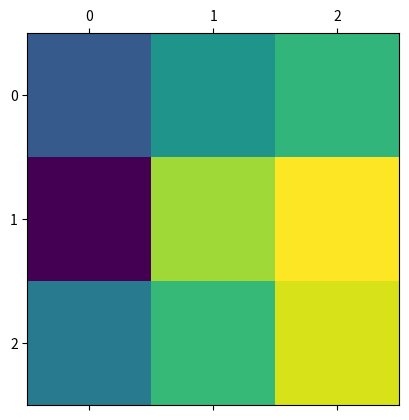

The matplotlib source for this figure:
import numpy as np
import matplotlib.pyplot as plt

sampleArray = np.array([[34, 54, 66], [10, 83, 95], [45, 67, 90]])
plt.matshow(sampleArray)
plt.show()
